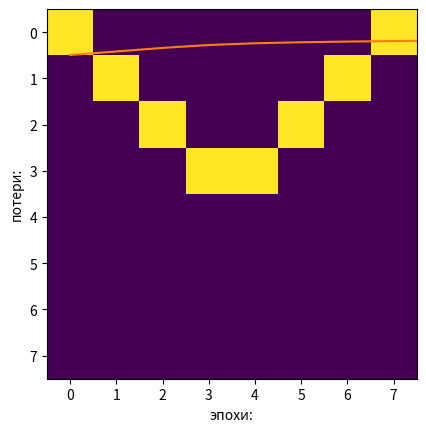

Reproduce this figure in Python.

import matplotlib.pyplot as plt1
import matplotlib.pyplot as plt
import numpy as np


# Q
q = [
    1, 1, 1, 1, 1, 0, 0, 0,
    1, 0, 0, 0, 1, 0, 0, 0,
    1, 0, 0, 0, 1, 0, 0, 0,
    1, 1, 1, 1, 1, 0, 0, 0,
    0, 0, 0, 0, 0, 1, 0, 0,
    0, 0, 0, 0, 0, 0, 1, 0,
    0, 0, 0, 0, 0, 0, 0, 1,
    0, 0, 0, 0, 0, 0, 0, 0,
]
# G
g = [
    1, 1, 1, 1, 1, 1, 1, 1,
    1, 0, 0, 0, 0, 0, 0, 0,
    1, 0, 0, 0, 0, 0, 0, 0,
    1, 0, 0, 0, 0, 0, 0, 0,
    1, 0, 0, 0, 0, 0, 0, 0,
    1, 0, 0, 1, 1, 1, 1, 1,
    1, 0, 0, 0, 0, 0, 0, 1,
    1, 1, 1, 1, 1, 1, 1, 1,
]
# U
u = [
    1, 0, 0, 0, 0, 0, 0, 1,
    1, 0, 0, 0, 0, 0, 0, 1,
    1, 0, 0, 0, 0, 0, 0, 1,
    1, 0, 0, 0, 0, 0, 0, 1,
    1, 0, 0, 0, 0, 0, 0, 1,
    1, 0, 0, 0, 0, 0, 0, 1,
    1, 0, 0, 0, 0, 0, 0, 1,
    1, 1, 1, 1, 1, 1, 1, 1,
]

# V
v = [
    1, 0, 0, 0, 0, 0, 0, 1,
    0, 1, 0, 0, 0, 0, 1, 0,
    0, 0, 1, 0, 0, 1, 0, 0,
    0, 0, 0, 1, 1, 0, 0, 0,
    0, 0, 0, 0, 0, 0, 0, 0,
    0, 0, 0, 0, 0, 0, 0, 0,
    0, 0, 0, 0, 0, 0, 0, 0,
    0, 0, 0, 0, 0, 0, 0, 0,
]
# Создание меток
y = [
    [1, 0, 0, 0],
    [0, 1, 0, 0],
    [0, 0, 1, 0],
    [0, 0, 0, 1]
]


plt.imshow(np.array(v).reshape(8, 8))
plt.show()


# преобразование данных и меток в массив

"""
конвертация матрицы 0 и 1 в единый горячий вектор, 
чтобы напрямую передать в сеть, после в list x.
"""

x = [np.array(q).reshape(1, 64), np.array(g).reshape(1, 64),
     np.array(u).reshape(1, 64), np.array(v).reshape(1, 64)]


# преобразование меток в массив
y = np.array(y)
print(x, "\n\n", y)


# функция активации

def sigmoid(x):
    return(1/(1 + np.exp(-x)))


def f_forward(x, w1, w2):
    # hidden
    z1 = x.dot(w1)  # входной слоя 1
    a1 = sigmoid(z1)  # выходной слоя 2

    # выходной слой
    z2 = a1.dot(w2)  # входной выходного слоля
    a2 = sigmoid(z2)  # выходной выходного слоя
    return(a2)

# инициализация весов рандомно


def generate_wt(x, y):
    l = []
    for i in range(x * y):
        l.append(np.random.randn())
    return(np.array(l).reshape(x, y))


def loss(out, Y):
    s = (np.square(out-Y))
    s = np.sum(s)/len(y)
    return(s)

# обратное распределение ошибки


def back_prop(x, y, w1, w2, alpha):

    # hidden layer
    z1 = x.dot(w1)  # входной слоя 1
    a1 = sigmoid(z1)  # выходной слоя 2

    # Output layer
    z2 = a1.dot(w2)  # входной выходного слоя
    a2 = sigmoid(z2)  # выходной выходного слоя
    # ошибка в выходном слое
    d2 = (a2-y)
    d1 = np.multiply((w2.dot((d2.transpose()))).transpose(),
                     (np.multiply(a1, 1-a1)))

    # градиент для w1 и w2
    w1_adj = x.transpose().dot(d1)
    w2_adj = a1.transpose().dot(d2)

    # обновление параметров
    w1 = w1-(alpha*(w1_adj))
    w2 = w2-(alpha*(w2_adj))

    return(w1, w2)


def train(x, Y, w1, w2, alpha=0.01, epoch=10):
    acc = []
    losss = []
    for j in range(epoch):
        l = []
        for i in range(len(x)):
            out = f_forward(x[i], w1, w2)
            l.append((loss(out, Y[i])))
            w1, w2 = back_prop(x[i], y[i], w1, w2, alpha)
        print("эпохи:", j + 1, "======== точность:", (1-(sum(l)/len(x)))*100)
        acc.append((1-(sum(l)/len(x)))*100)
        losss.append(sum(l)/len(x))
    return(acc, losss, w1, w2)


def predict(x, w1, w2):
    Out = f_forward(x, w1, w2)
    maxm = 0
    k = 0
    for i in range(len(Out[0])):
        if(maxm < Out[0][i]):
            maxm = Out[0][i]
            k = i
    if(k == 0):
        print("изображение буквы Q.")
    elif(k == 1):
        print("изображение буквы G.")
    elif(k == 2):
        print("изображение буквы U.")
    else:
        print("изображение буквы V.")
    plt.imshow(x.reshape(8, 8))
    plt.show()


w1 = generate_wt(64, 8)
w2 = generate_wt(8, 4)
print(w1, "\n\n", w2)

acc, losss, w1, w2 = train(x, y, w1, w2, 0.1, 100)

plt1.plot(acc)
plt1.ylabel('точность:')
plt1.xlabel("эпохи:")
plt1.show()

plt1.plot(losss)
plt1.ylabel('потери:')
plt1.xlabel('эпохи:')
plt1.show()

# веса
print(w1, "\n", w2)

"""
функция предсказания принимает следующие аргументы
    1) матрицу изображения
    2) w1 trained weights
    3) w2 trained weights
"""

predict(x[3], w1, w2)
